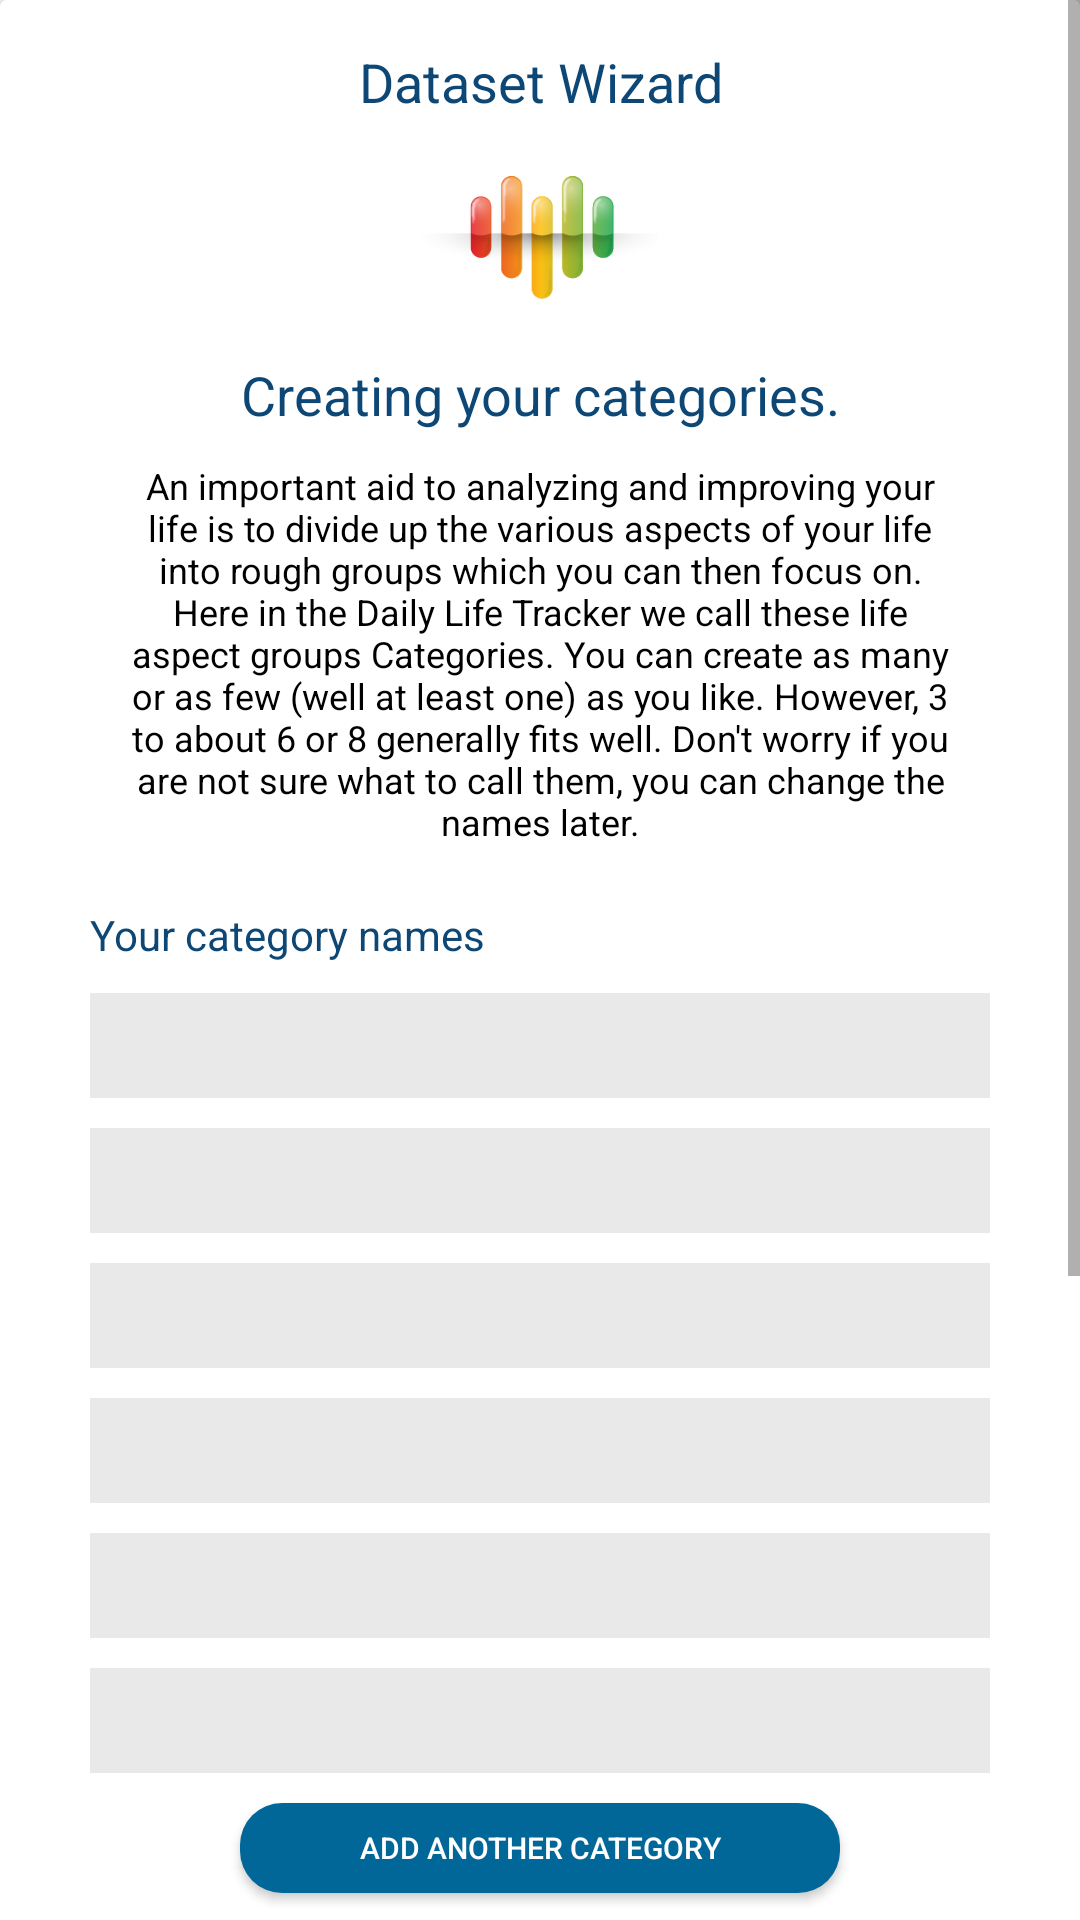

Reconstruct the res/layout file that produces this screen, plus the resources it refers to.
<!-- AndroidManifest.xml: application theme AppTheme -->
<!-- res/layout/fragment_custom_categories.xml -->
<?xml version="1.0" encoding="utf-8"?>
<ScrollView xmlns:android="http://schemas.android.com/apk/res/android"
    xmlns:app="http://schemas.android.com/apk/res-auto"
    xmlns:tools="http://schemas.android.com/tools"
    android:layout_width="match_parent"
    android:layout_height="match_parent">

    <RelativeLayout
        android:layout_width="match_parent"
        android:layout_height="match_parent">

        <android.support.v7.widget.CardView
            android:layout_width="match_parent"
            android:layout_height="match_parent"
            android:layout_below="@+id/wizard_toolbar">

            <LinearLayout
                android:layout_width="match_parent"
                android:layout_height="wrap_content"
                android:layout_marginBottom="20dp"
                android:layout_marginLeft="10dp"
                android:layout_marginRight="10dp"
                android:layout_marginTop="15dp"
                android:gravity="center"
                android:orientation="vertical">

                <TextView
                    android:layout_width="wrap_content"
                    android:layout_height="wrap_content"
                    android:text="@string/wizard_title"
                    android:textAlignment="center"
                    android:textColor="@color/colorPrimary"
                    android:textSize="18sp" />

                <ImageView
                    android:layout_width="80dp"
                    android:layout_height="80dp"
                    android:src="@drawable/wizardicons_heart" />

                <TextView
                    android:layout_width="wrap_content"
                    android:layout_height="wrap_content"
                    android:text="Creating your categories."
                    android:textAlignment="center"
                    android:textColor="@color/colorPrimary"
                    android:textSize="18sp" />

                <TextView
                    android:layout_width="wrap_content"
                    android:layout_height="wrap_content"
                    android:layout_marginLeft="30dp"
                    android:layout_marginRight="30dp"
                    android:layout_marginTop="10dp"
                    android:text="@string/custom_categories_text"
                    android:textAlignment="center"
                    android:textColor="@color/Black"
                    android:textSize="12sp"
                    android:visibility="visible" />

                <LinearLayout
                    android:layout_width="match_parent"
                    android:layout_height="wrap_content"
                    android:layout_marginTop="10dp"
                    android:layout_marginBottom="10dp"
                    android:layout_marginLeft="20dp"
                    android:layout_marginRight="20dp"
                    android:gravity="center"
                    android:orientation="vertical">

                    <TextView
                        android:layout_width="match_parent"
                        android:layout_height="wrap_content"
                        android:layout_marginTop="10dp"
                        android:gravity="left"
                        android:text="Your category names"
                        android:textColor="@color/colorPrimary"
                        android:textSize="14sp" />

                    <EditText
                        android:layout_width="match_parent"
                        android:layout_height="35dp"
                        android:layout_marginTop="10dp"
                        android:background="#e9e9e9" />

                    <EditText
                        android:layout_width="match_parent"
                        android:layout_height="35dp"
                        android:layout_marginTop="10dp"
                        android:background="#e9e9e9" />

                    <EditText
                        android:layout_width="match_parent"
                        android:layout_height="35dp"
                        android:layout_marginTop="10dp"
                        android:background="#e9e9e9" />

                    <EditText
                        android:layout_width="match_parent"
                        android:layout_height="35dp"
                        android:layout_marginTop="10dp"
                        android:background="#e9e9e9" />

                    <EditText
                        android:layout_width="match_parent"
                        android:layout_height="35dp"
                        android:layout_marginTop="10dp"
                        android:background="#e9e9e9" />

                    <EditText
                        android:layout_width="match_parent"
                        android:layout_height="35dp"
                        android:layout_marginTop="10dp"
                        android:background="#e9e9e9" />

                    <Button
                        android:layout_width="200dp"
                        android:background="@drawable/blue_btn_bg"
                        android:layout_height="30dp"
                        android:layout_marginTop="10dp"
                        android:textColor="@color/White"
                        android:text="Add Another Category"
                        android:textSize="10sp" />

                    <TextView
                        android:layout_width="match_parent"
                        android:layout_height="wrap_content"
                        android:layout_marginTop="10dp"
                        android:gravity="center"
                        android:text="Tips."
                        android:textColor="@color/colorPrimary"
                        android:textSize="16sp" />

                    <TextView
                        android:layout_width="wrap_content"
                        android:layout_height="wrap_content"
                        android:layout_marginLeft="30dp"
                        android:layout_marginRight="30dp"
                        android:layout_marginTop="10dp"
                        android:text="@string/custom_categories_text_tips"
                        android:textAlignment="center"
                        android:textColor="@color/Black"
                        android:textSize="12sp"
                        android:visibility="visible" />

                </LinearLayout>

                <RelativeLayout
                    android:layout_width="match_parent"
                    android:layout_height="wrap_content"
                    android:layout_marginLeft="20dp"
                    android:layout_marginRight="20dp"
                    android:layout_marginTop="20dp">

                    <TextView
                        android:id="@+id/tv_back"
                        android:layout_width="wrap_content"
                        android:layout_height="wrap_content"
                        android:drawableLeft="@drawable/ic_chevron_left_24dp"
                        android:text="Back"
                        android:textColor="@color/colorPrimary"
                        android:textSize="18sp" />

                    <TextView
                        android:id="@+id/tv_next"
                        android:layout_width="wrap_content"
                        android:layout_height="wrap_content"
                        android:layout_alignParentRight="true"
                        android:drawableRight="@drawable/ic_chevron_right_24dp"
                        android:text="Next"
                        android:textColor="@color/colorPrimary"
                        android:textSize="18sp" />
                </RelativeLayout>

                <Button
                    android:id="@+id/btn_cancel"
                    android:layout_width="180dp"
                    android:background="@drawable/red_btn_bg"
                    android:textColor="@color/White"
                    android:layout_height="30dp"
                    android:layout_marginTop="30dp"
                    android:text="Cancel"
                    android:textSize="12sp" />

            </LinearLayout>

        </android.support.v7.widget.CardView>
    </RelativeLayout>
</ScrollView>
<!-- resources referenced by this layout -->
<resources>
  <color name="Black">#000000</color>
  <color name="White">#FFFFFF</color>
  <color name="colorPrimary">#0D4775</color>
  <!-- drawable blue_btn_bg (drawable) -->
  <?xml version="1.0" encoding="utf-8"?>
  <shape xmlns:android="http://schemas.android.com/apk/res/android">
      <solid android:color="#016798" />
      <corners android:radius="14dp" />
  </shape>
  <!-- drawable ic_chevron_left_24dp (drawable-xhdpi) -->
  <vector xmlns:android="http://schemas.android.com/apk/res/android"
          android:width="24dp"
          android:height="24dp"
          android:viewportWidth="24.0"
          android:viewportHeight="24.0">
      <path
          android:fillColor="#303030"
          android:pathData="M15.41,7.41L14,6l-6,6 6,6 1.41,-1.41L10.83,12z"/>
  </vector>
  <!-- drawable red_btn_bg (drawable) -->
  <?xml version="1.0" encoding="utf-8"?>
  <shape xmlns:android="http://schemas.android.com/apk/res/android">
      <solid android:color="#ED1B24" />
      <corners android:radius="14dp" />
  </shape>
  <!-- drawable wizardicons_heart: png bitmap (drawable-xhdpi, 20678 bytes) -->
  <string name="custom_categories_text">An important aid to analyzing and improving your life is to divide up the various aspects of your life into rough groups which you can then focus on. Here in the Daily Life Tracker we call these life aspect groups "Categories". You can create as many or as few (well at least one) as you like. However, 3 to about 6 or 8 generally fits well. Don\'t worry if you are not sure what to call them, you can change the names later.</string>
  <string name="custom_categories_text_tips">Categories are a way of breaking down your weekly routines into either types of activity or the element of your life you wish to improve. For example you might have a categories called "Financial Mastery", "Exam Preparation", or "Gardening". We have provided space for up to six categories but you can have as many or as few as you like. You can also add sub-categories later on. During the next stages you will add the individual actions (elements of your weekly routine).</string>
  <string name="wizard_title">Dataset Wizard</string>
  <style name="AppTheme" parent="Theme.AppCompat.Light.NoActionBar">
          
          <item name="colorPrimary">@color/colorPrimary</item>
          <item name="colorPrimaryDark">@color/colorPrimaryDark</item>
      </style>
  <color name="colorPrimaryDark">#0D4775</color>
</resources>
